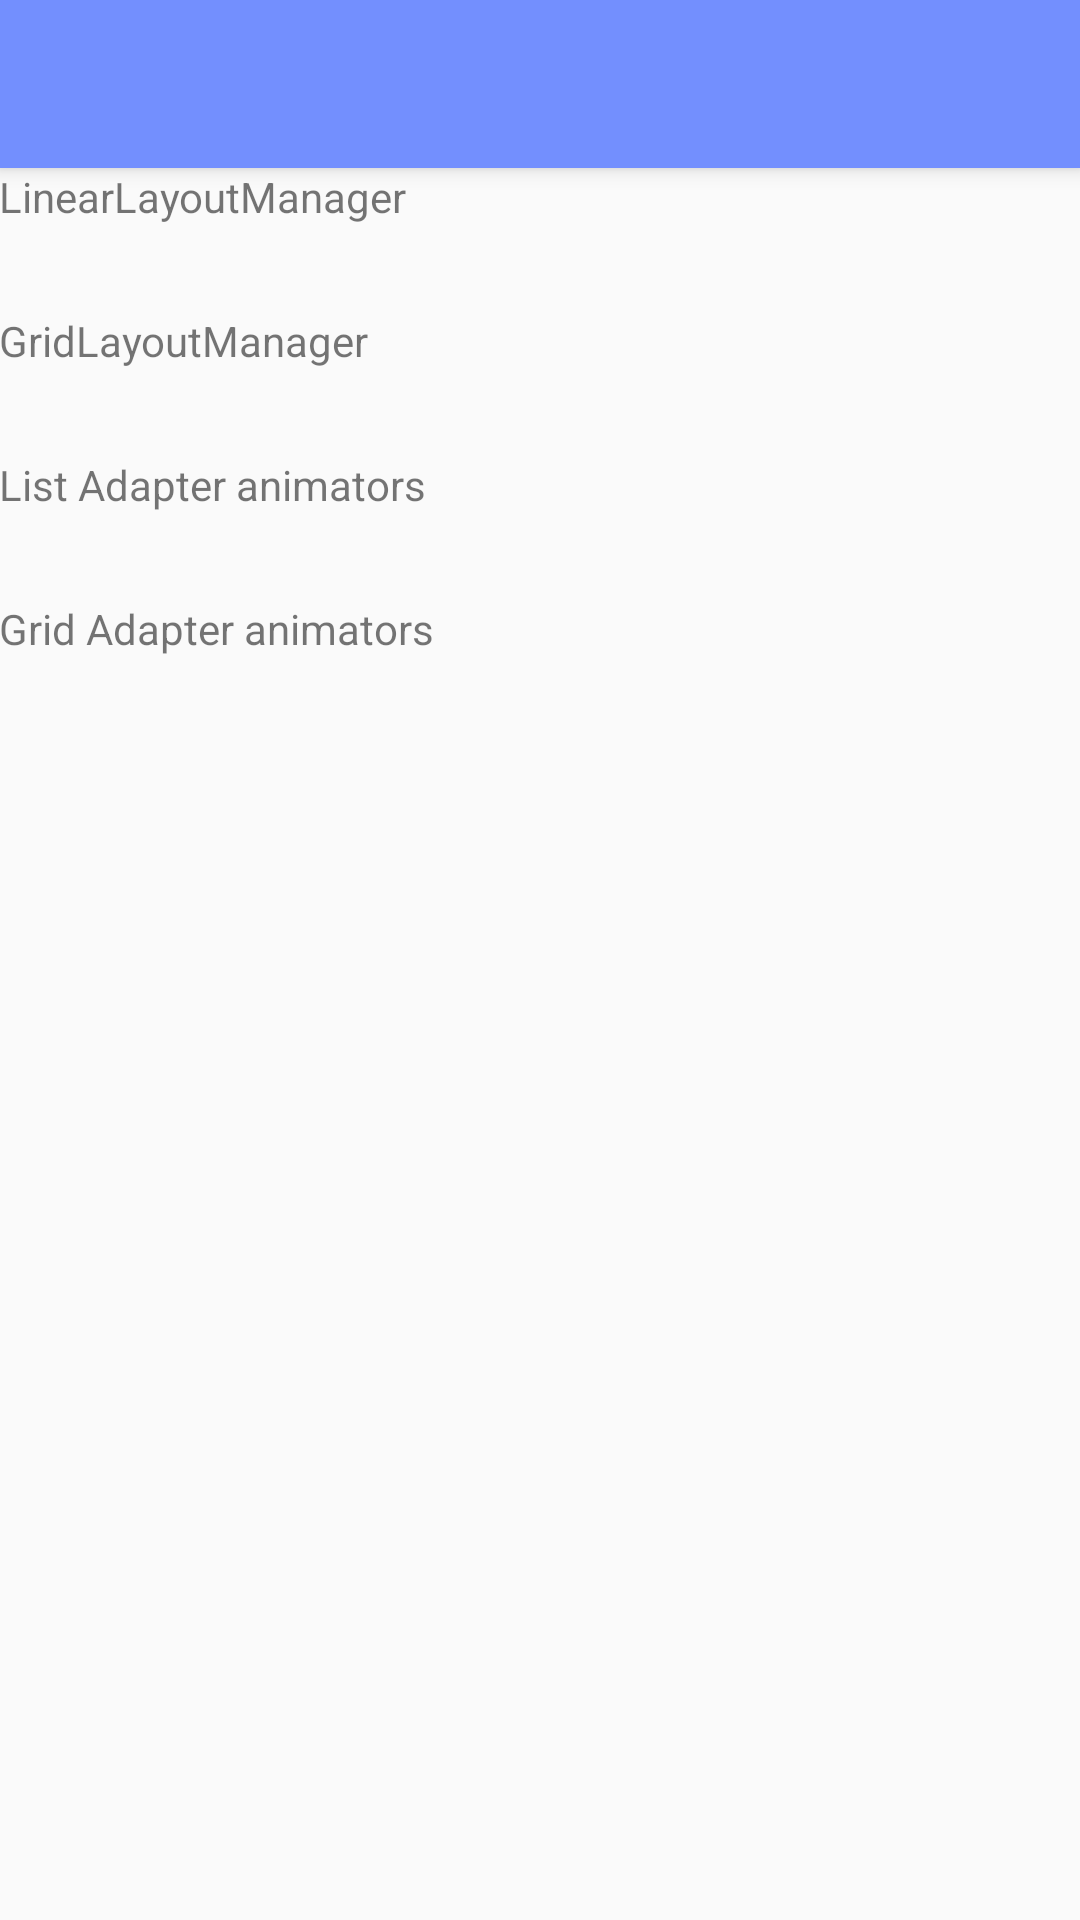

This screen was rendered from an Android layout file. Write that file and the resources it references.
<!-- AndroidManifest.xml: activity theme DemoTheme.NoActionBar -->
<!-- res/layout/activity_main.xml -->
<?xml version="1.0" encoding="utf-8"?>
<android.support.design.widget.CoordinatorLayout
    xmlns:android="http://schemas.android.com/apk/res/android"
    xmlns:app="http://schemas.android.com/apk/res-auto"
    xmlns:tools="http://schemas.android.com/tools"
    android:layout_width="match_parent"
    android:layout_height="match_parent"
    android:fitsSystemWindows="true"
    tools:context="it.gmariotti.recyclerview.itemanimator.demo.MainActivity">

    <android.support.design.widget.AppBarLayout
        android:layout_height="wrap_content"
        android:layout_width="match_parent"
        android:theme="@style/DemoTheme.AppBarOverlay">

        <android.support.v7.widget.Toolbar
            android:id="@+id/toolbar"
            android:layout_width="match_parent"
            android:layout_height="?attr/actionBarSize"
            android:background="?attr/colorPrimary"
            app:popupTheme="@style/DemoTheme.PopupOverlay"/>

    </android.support.design.widget.AppBarLayout>

    <include layout="@layout/content_main"/>

</android.support.design.widget.CoordinatorLayout>
<!-- res/layout/content_main.xml (included above) -->
<?xml version="1.0" encoding="utf-8"?>
<LinearLayout
    xmlns:android="http://schemas.android.com/apk/res/android"
    xmlns:tools="http://schemas.android.com/tools"
    xmlns:app="http://schemas.android.com/apk/res-auto"
    android:layout_width="match_parent"
    android:layout_height="match_parent"
    android:orientation="vertical"
    android:paddingLeft="@dimen/activity_horizontal_margin"
    android:paddingRight="@dimen/activity_horizontal_margin"
    android:paddingTop="@dimen/activity_vertical_margin"
    android:paddingBottom="@dimen/activity_vertical_margin"
    app:layout_behavior="@string/appbar_scrolling_view_behavior"
    tools:showIn="@layout/activity_main"
    tools:context="it.gmariotti.recyclerview.itemanimator.demo.MainActivity">


    <TextView
        android:layout_width="match_parent"
        android:layout_height="48dp"
        android:text="LinearLayoutManager"
        android:onClick="linear"/>

    <TextView
        android:layout_width="match_parent"
        android:layout_height="48dp"
        android:text="GridLayoutManager"
        android:onClick="grid"/>

    <TextView
        android:layout_width="match_parent"
        android:layout_height="48dp"
        android:text="List Adapter animators"
        android:onClick="adapterList"/>

    <TextView
        android:layout_width="match_parent"
        android:layout_height="48dp"
        android:text="Grid Adapter animators"
        android:onClick="adapterGrid"/>

</LinearLayout>
<!-- resources referenced by this layout -->
<resources>
  <style name="DemoTheme.AppBarOverlay" parent="ThemeOverlay.AppCompat.Dark.ActionBar" />
  <style name="DemoTheme.PopupOverlay" parent="ThemeOverlay.AppCompat.Light" />
  <style name="DemoTheme.NoActionBar">
          <item name="windowActionBar">false</item>
          <item name="windowNoTitle">true</item>
      </style>
</resources>
